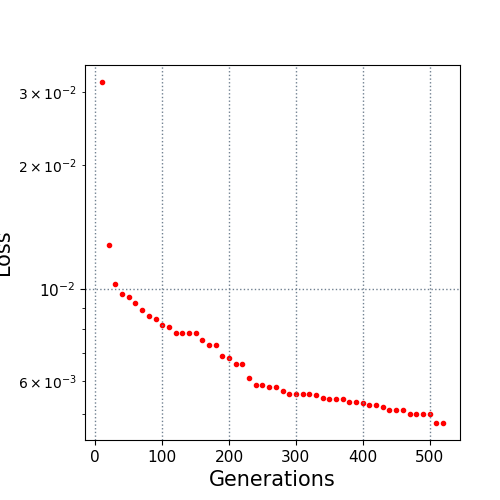

Values plotted in this chart, from the file beside it:
10.0, 0.031692
20.0, 0.01282
30.0, 0.01031
40.0, 0.009731
50.0, 0.009607
60.0, 0.009281
70.0, 0.008918
80.0, 0.00864
90.0, 0.008499
100.0, 0.008219
110.0, 0.008129
120.0, 0.007853
130.0, 0.007853
140.0, 0.007853
150.0, 0.007853
160.0, 0.007534
170.0, 0.00732
180.0, 0.00732
190.0, 0.006908
200.0, 0.006814
210.0, 0.006604
220.0, 0.006604
230.0, 0.006109
240.0, 0.005879
250.0, 0.005879
260.0, 0.005811
270.0, 0.005811
280.0, 0.005666
290.0, 0.005581
300.0, 0.005581
310.0, 0.005581
320.0, 0.005581
330.0, 0.005563
340.0, 0.005476
350.0, 0.005425
360.0, 0.005425
370.0, 0.005425
380.0, 0.005355
390.0, 0.005355
400.0, 0.005311
410.0, 0.005268
420.0, 0.005268
430.0, 0.005208
440.0, 0.005106
450.0, 0.005106
460.0, 0.005106
470.0, 0.005004
480.0, 0.005004
490.0, 0.005004
500.0, 0.005004
510.0, 0.004755
520.0, 0.004755
